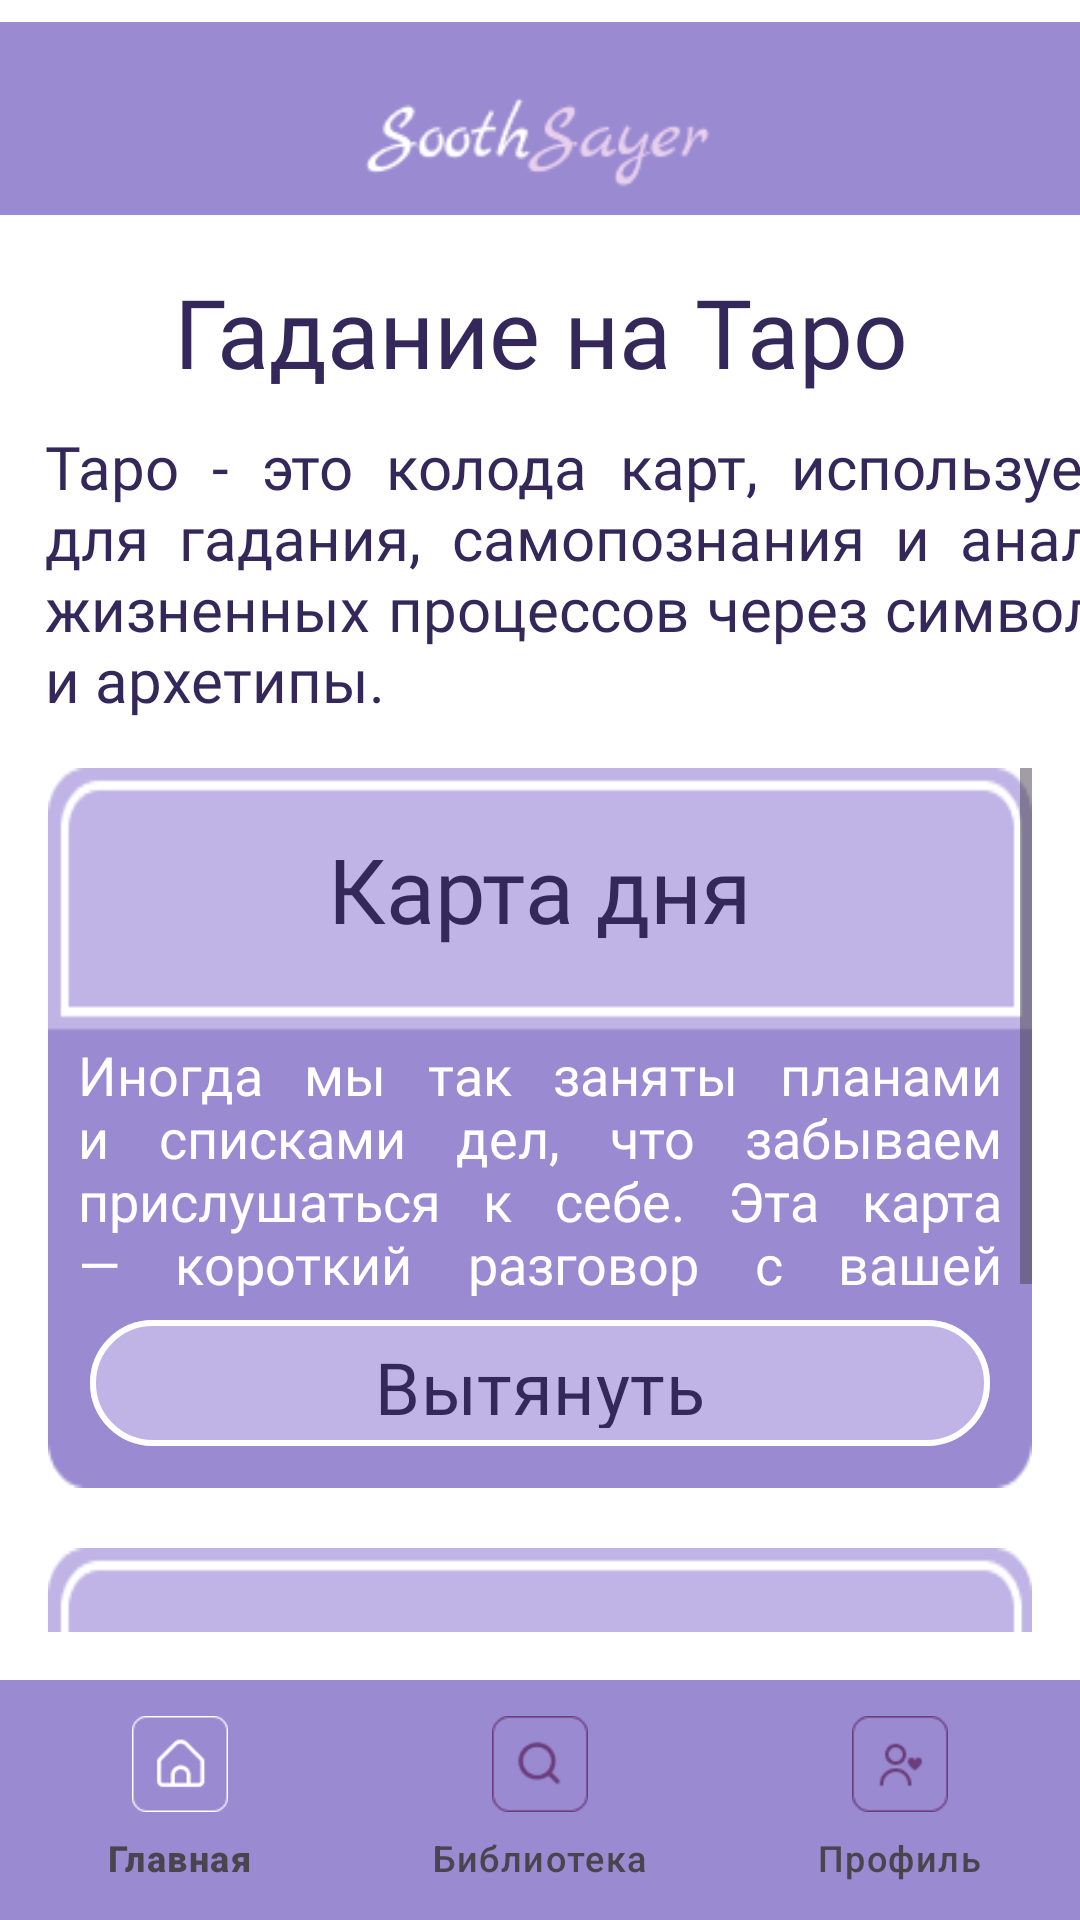

This screen was rendered from an Android layout file. Write that file and the resources it references.
<!-- AndroidManifest.xml: application theme Theme.Soothsayer -->
<!-- res/layout/activity_taro.xml -->
<?xml version="1.0" encoding="utf-8"?>
<LinearLayout xmlns:android="http://schemas.android.com/apk/res/android"
    xmlns:app="http://schemas.android.com/apk/res-auto"
    android:layout_width="match_parent"
    android:layout_height="match_parent"
    android:background="@color/white"
    android:orientation="vertical">

    <ImageView
        android:layout_width="match_parent"
        android:layout_height="wrap_content"
        app:srcCompat="@drawable/f_bartop" />

    <TextView
        android:layout_width="match_parent"
        android:layout_height="wrap_content"
        android:layout_marginTop="10dp"
        android:fontFamily="@font/marckscriptregular"
        android:gravity="center"
        android:text="@string/taro1"
        android:textColor="@color/darkblue"
        android:textSize="32sp" />

    
    <TextView
        android:layout_width="383dp"
        android:layout_height="wrap_content"
        android:layout_marginLeft="15dp"
        android:layout_marginTop="10dp"
        android:fontFamily="@font/jejumyeongjoregular"
        android:justificationMode="inter_word"
        android:text="@string/taro2"
        android:textColor="@color/darkblue"
        android:textSize="20sp" />

    <ScrollView
        android:layout_width="match_parent"
        android:layout_height="543dp"
        android:layout_weight="1"
        android:padding="16dp">

        <LinearLayout
            android:layout_width="match_parent"
            android:layout_height="wrap_content"
            android:orientation="vertical">

            <LinearLayout
                android:layout_width="match_parent"
                android:layout_height="240dp"
                android:layout_marginBottom="20dp"
                android:background="@drawable/t_fon"
                android:orientation="vertical"
                android:padding="10dp">

                <TextView
                    android:layout_width="wrap_content"
                    android:layout_height="25dp"
                    android:layout_gravity="center"
                    android:layout_marginTop="10dp"
                    android:layout_weight="1"
                    android:fontFamily="@font/marckscriptregular"
                    android:text="@string/tarok1"
                    android:textColor="@color/darkblue"
                    android:textSize="30sp" />

                <TextView
                    android:layout_width="match_parent"
                    android:layout_height="0dp"
                    android:layout_weight="2"
                    android:fontFamily="@font/jejumyeongjoregular"
                    android:justificationMode="inter_word"
                    android:text="@string/tarok2"
                    android:textColor="@color/white"
                    android:textSize="18sp" />

                <com.google.android.material.button.MaterialButton
                    android:id="@+id/btnCardDay"
                    android:layout_width="300dp"
                    android:layout_height="50dp"
                    android:layout_gravity="center_horizontal"
                    android:backgroundTint="@color/lightblue"
                    android:fontFamily="@font/marckscriptregular"
                    android:text="@string/tarok3"
                    android:textColor="@color/darkblue"
                    android:textSize="24sp"
                    app:strokeColor="@color/white"
                    app:strokeWidth="2dp" />

            </LinearLayout>

            <LinearLayout
                android:layout_width="match_parent"
                android:layout_height="240dp"
                android:layout_marginBottom="20dp"
                android:background="@drawable/t_fon"
                android:orientation="vertical"
                android:padding="10dp">

                <TextView
                    android:layout_width="wrap_content"
                    android:layout_height="25dp"
                    android:layout_gravity="center"
                    android:layout_marginTop="10dp"
                    android:layout_weight="1"
                    android:fontFamily="@font/marckscriptregular"
                    android:text="@string/taror1"
                    android:textColor="@color/darkblue"
                    android:textSize="30sp" />

                <TextView
                    android:layout_width="match_parent"
                    android:layout_height="0dp"
                    android:layout_weight="2"
                    android:fontFamily="@font/jejumyeongjoregular"
                    android:justificationMode="inter_word"
                    android:text="@string/taror2"
                    android:textColor="@color/white"
                    android:textSize="18sp" />

                <com.google.android.material.button.MaterialButton
                    android:id="@+id/btnSpread"
                    android:layout_width="300dp"
                    android:layout_height="50dp"
                    android:layout_gravity="center_horizontal"
                    android:backgroundTint="@color/lightblue"
                    android:fontFamily="@font/marckscriptregular"
                    android:text="@string/taror3"
                    android:textColor="@color/darkblue"
                    android:textSize="24sp"
                    app:strokeColor="@color/white"
                    app:strokeWidth="2dp" />

            </LinearLayout>

        </LinearLayout>

    </ScrollView>

    <com.google.android.material.bottomnavigation.BottomNavigationView
        android:id="@+id/bottom_navigation"
        style="@style/NoRippleBottomNav"
        android:layout_width="match_parent"
        android:layout_height="wrap_content"
        android:background="@color/blue"
        app:itemBackground="@android:color/transparent"
        app:itemIconSize="32dp"
        app:itemIconTint="@color/nav_icon_selector"
        app:itemTextColor="@color/nav_icon_selector"
        app:menu="@menu/bottom_nav_menu" />

</LinearLayout>
<!-- resources referenced by this layout -->
<resources>
  <color name="blue">#9A8AD1</color>
  <color name="darkblue">#332859</color>
  <color name="lightblue">#BFB4E5</color>
  <color name="white">#FFFFFFFF</color>
  <!-- drawable f_bartop: png bitmap (drawable, 3954 bytes) -->
  <!-- drawable t_fon: png bitmap (drawable, 2036 bytes) -->
  <string name="taro1"> Гадание на Таро</string>
  <string name="taro2"> Таро - это колода карт, используемая для гадания, самопознания и анализа жизненных процессов через символику и архетипы.</string>
  <string name="tarok1"> Карта дня </string>
  <string name="tarok2"> Иногда мы так заняты планами и списками дел, что забываем прислушаться к себе. Эта карта — короткий разговор с вашей интуицией.</string>
  <string name="tarok3"> Вытянуть </string>
  <string name="taror1"> Расклад </string>
  <string name="taror2"> У вас есть вопрос, но нет ответа? Сделайте расклад. Карты не предсказывают — они показывают возможный путь.</string>
  <string name="taror3"> Сделать расклад </string>
  <style name="NoRippleBottomNav" parent="Widget.Material3.BottomNavigationView">
          <item name="itemRippleColor">@android:color/transparent</item>
          <item name="itemActiveIndicatorStyle">@null</item>
      </style>
  <style name="Theme.Soothsayer" parent="Base.Theme.Soothsayer" />
  <style name="Base.Theme.Soothsayer" parent="Theme.Material3.DayNight.NoActionBar">
          
          
          <item name="windowNoTitle">true</item>
          <item name="android:windowFullscreen">true</item>
      </style>
</resources>
